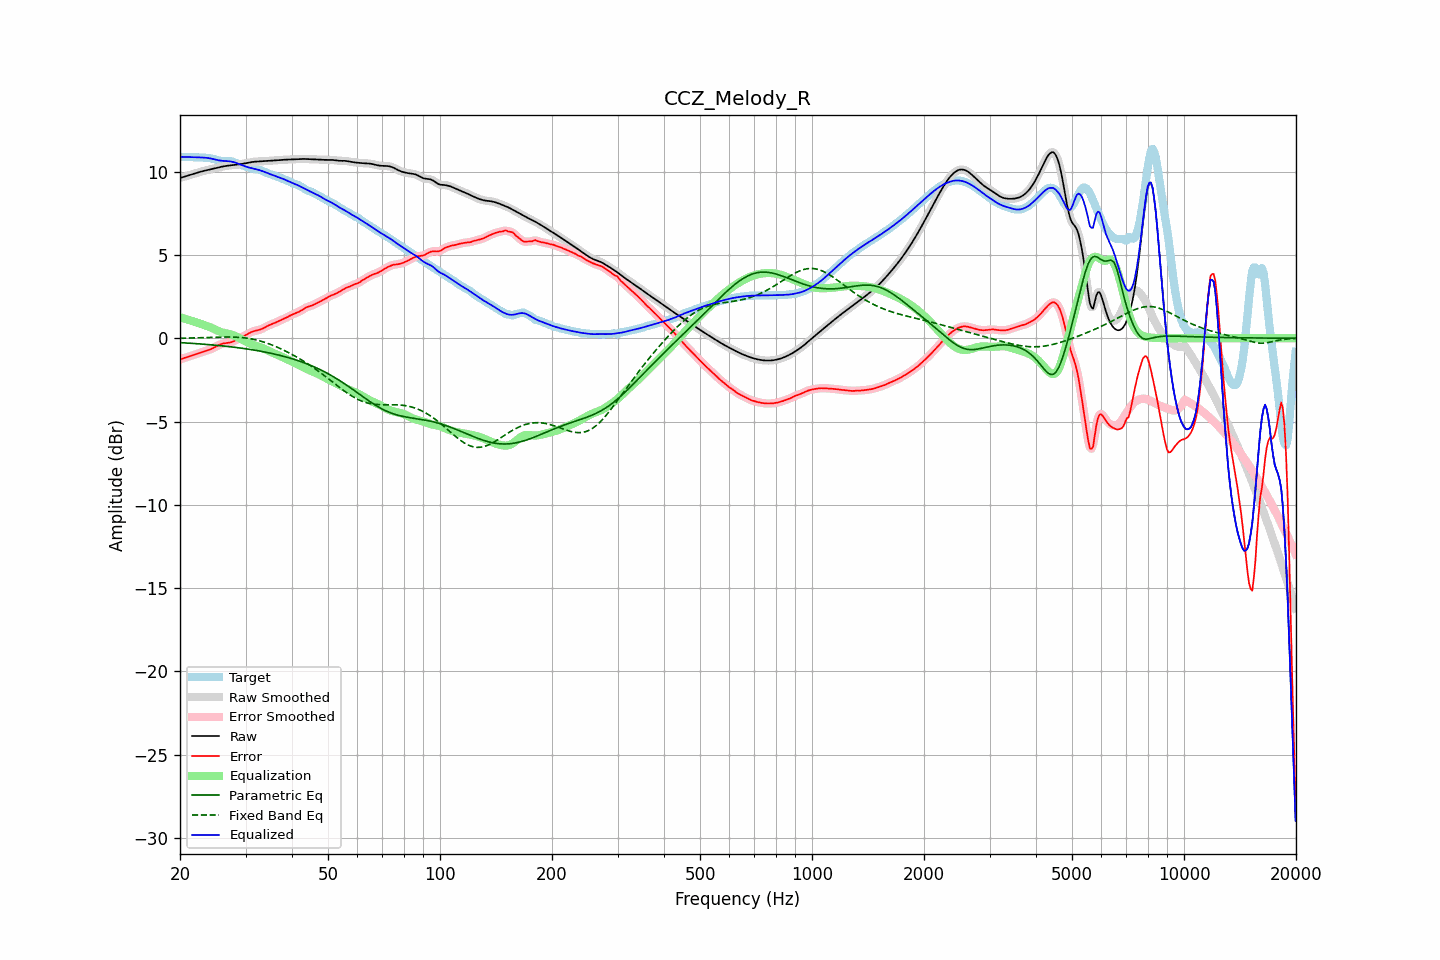

The table this chart was drawn from, first rows:
frequency, raw, error, smoothed, error_smoothed, equalization, parametric_eq, fixed_band_eq, equalized_raw, equalized_smoothed, target
20.00, 9.62, -1.27, 9.62, -1.27, 1.27, -0.26, -0.00, 10.89, 10.89, 10.89
20.20, 9.65, -1.24, 9.65, -1.24, 1.24, -0.27, -0.00, 10.89, 10.89, 10.89
20.40, 9.68, -1.21, 9.68, -1.21, 1.21, -0.27, 0.00, 10.89, 10.89, 10.89
20.61, 9.71, -1.18, 9.71, -1.18, 1.18, -0.28, 0.00, 10.89, 10.89, 10.89
20.81, 9.74, -1.15, 9.74, -1.15, 1.15, -0.29, 0.01, 10.88, 10.88, 10.89
21.02, 9.77, -1.12, 9.77, -1.12, 1.12, -0.29, 0.01, 10.88, 10.88, 10.88
21.23, 9.80, -1.08, 9.80, -1.08, 1.08, -0.30, 0.01, 10.88, 10.88, 10.88
21.44, 9.83, -1.05, 9.83, -1.05, 1.05, -0.30, 0.01, 10.88, 10.88, 10.88
21.66, 9.86, -1.02, 9.86, -1.02, 1.02, -0.31, 0.02, 10.87, 10.87, 10.88
21.87, 9.89, -0.99, 9.89, -0.99, 0.98, -0.32, 0.02, 10.87, 10.87, 10.87
22.09, 9.92, -0.95, 9.92, -0.95, 0.95, -0.32, 0.02, 10.87, 10.87, 10.87
22.31, 9.95, -0.92, 9.95, -0.92, 0.92, -0.33, 0.03, 10.87, 10.87, 10.87
22.54, 9.98, -0.88, 9.98, -0.88, 0.89, -0.34, 0.03, 10.86, 10.86, 10.86
22.76, 10.00, -0.85, 10.00, -0.85, 0.86, -0.34, 0.03, 10.86, 10.86, 10.86
22.99, 10.03, -0.82, 10.03, -0.82, 0.82, -0.35, 0.04, 10.85, 10.85, 10.85
23.22, 10.05, -0.79, 10.05, -0.79, 0.79, -0.36, 0.04, 10.85, 10.85, 10.84
23.45, 10.08, -0.76, 10.08, -0.76, 0.76, -0.37, 0.04, 10.84, 10.84, 10.84
23.69, 10.10, -0.73, 10.10, -0.73, 0.73, -0.38, 0.05, 10.83, 10.83, 10.83
23.92, 10.12, -0.70, 10.12, -0.70, 0.69, -0.38, 0.05, 10.81, 10.81, 10.82
24.16, 10.14, -0.66, 10.14, -0.66, 0.65, -0.39, 0.05, 10.80, 10.80, 10.81
24.40, 10.17, -0.62, 10.17, -0.62, 0.61, -0.40, 0.06, 10.78, 10.78, 10.79
24.65, 10.19, -0.57, 10.19, -0.57, 0.56, -0.41, 0.06, 10.75, 10.75, 10.76
24.89, 10.21, -0.52, 10.21, -0.52, 0.52, -0.42, 0.06, 10.73, 10.73, 10.74
25.14, 10.24, -0.47, 10.24, -0.47, 0.47, -0.43, 0.06, 10.71, 10.71, 10.71
25.39, 10.26, -0.42, 10.26, -0.42, 0.43, -0.44, 0.07, 10.69, 10.69, 10.68
25.65, 10.28, -0.37, 10.28, -0.37, 0.39, -0.45, 0.07, 10.67, 10.67, 10.66
25.91, 10.30, -0.34, 10.30, -0.34, 0.36, -0.46, 0.07, 10.66, 10.66, 10.64
26.16, 10.32, -0.31, 10.32, -0.32, 0.33, -0.47, 0.07, 10.65, 10.65, 10.63
26.43, 10.34, -0.30, 10.34, -0.30, 0.31, -0.48, 0.07, 10.64, 10.64, 10.64
26.69, 10.35, -0.29, 10.35, -0.29, 0.29, -0.49, 0.07, 10.64, 10.64, 10.64
26.96, 10.37, -0.28, 10.37, -0.28, 0.27, -0.50, 0.07, 10.63, 10.63, 10.64
27.23, 10.38, -0.26, 10.38, -0.26, 0.24, -0.51, 0.07, 10.62, 10.62, 10.64
27.50, 10.39, -0.23, 10.39, -0.23, 0.22, -0.52, 0.07, 10.61, 10.61, 10.62
27.77, 10.40, -0.19, 10.40, -0.19, 0.18, -0.53, 0.07, 10.58, 10.58, 10.59
28.05, 10.41, -0.15, 10.41, -0.15, 0.15, -0.54, 0.07, 10.56, 10.56, 10.56
28.33, 10.42, -0.10, 10.42, -0.10, 0.10, -0.55, 0.06, 10.52, 10.52, 10.52
28.62, 10.43, -0.05, 10.43, -0.05, 0.06, -0.57, 0.06, 10.49, 10.49, 10.48
28.90, 10.45, 0.00, 10.45, 0.00, 0.01, -0.58, 0.05, 10.45, 10.45, 10.44
29.19, 10.46, 0.05, 10.46, 0.05, -0.05, -0.59, 0.04, 10.41, 10.41, 10.41
29.48, 10.48, 0.10, 10.48, 0.10, -0.10, -0.61, 0.03, 10.38, 10.38, 10.38
29.78, 10.49, 0.14, 10.49, 0.14, -0.15, -0.62, 0.02, 10.34, 10.34, 10.35
30.08, 10.51, 0.20, 10.51, 0.20, -0.20, -0.63, 0.01, 10.31, 10.31, 10.31
30.38, 10.53, 0.25, 10.53, 0.25, -0.25, -0.65, -0.00, 10.27, 10.28, 10.28
30.68, 10.55, 0.31, 10.55, 0.31, -0.30, -0.66, -0.02, 10.25, 10.25, 10.24
30.99, 10.57, 0.36, 10.57, 0.35, -0.34, -0.68, -0.03, 10.23, 10.22, 10.21
31.30, 10.58, 0.40, 10.58, 0.40, -0.38, -0.69, -0.05, 10.20, 10.20, 10.19
31.61, 10.60, 0.43, 10.60, 0.43, -0.41, -0.71, -0.07, 10.18, 10.18, 10.17
31.93, 10.61, 0.45, 10.60, 0.45, -0.45, -0.72, -0.09, 10.16, 10.16, 10.16
32.24, 10.61, 0.47, 10.61, 0.47, -0.48, -0.74, -0.12, 10.14, 10.14, 10.14
32.57, 10.61, 0.49, 10.61, 0.49, -0.51, -0.76, -0.14, 10.11, 10.11, 10.12
32.89, 10.62, 0.52, 10.62, 0.52, -0.54, -0.78, -0.17, 10.08, 10.08, 10.10
33.22, 10.62, 0.56, 10.62, 0.56, -0.58, -0.79, -0.20, 10.05, 10.05, 10.06
33.55, 10.63, 0.61, 10.63, 0.61, -0.62, -0.81, -0.23, 10.01, 10.01, 10.02
33.89, 10.64, 0.66, 10.64, 0.66, -0.66, -0.83, -0.26, 9.98, 9.98, 9.97
34.23, 10.64, 0.72, 10.64, 0.72, -0.71, -0.85, -0.29, 9.94, 9.94, 9.93
34.57, 10.65, 0.76, 10.65, 0.76, -0.75, -0.87, -0.32, 9.90, 9.90, 9.89
34.92, 10.66, 0.81, 10.66, 0.81, -0.80, -0.89, -0.36, 9.86, 9.86, 9.85
35.27, 10.67, 0.85, 10.67, 0.85, -0.84, -0.91, -0.40, 9.82, 9.82, 9.82
35.62, 10.67, 0.88, 10.67, 0.88, -0.89, -0.93, -0.43, 9.79, 9.79, 9.79
35.97, 10.68, 0.92, 10.68, 0.92, -0.93, -0.95, -0.47, 9.75, 9.75, 9.76
... 635 more rows
